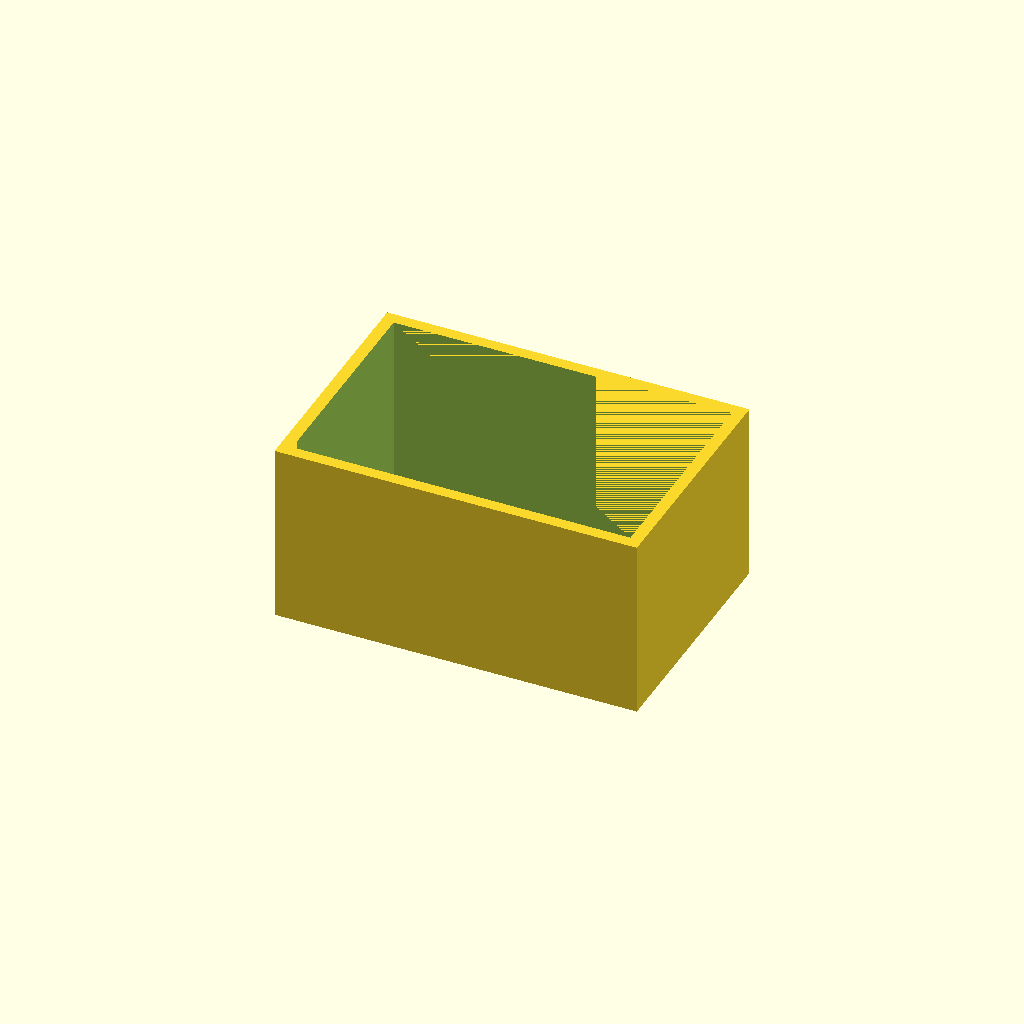
Cell 1: rendered with the file's own defaults.
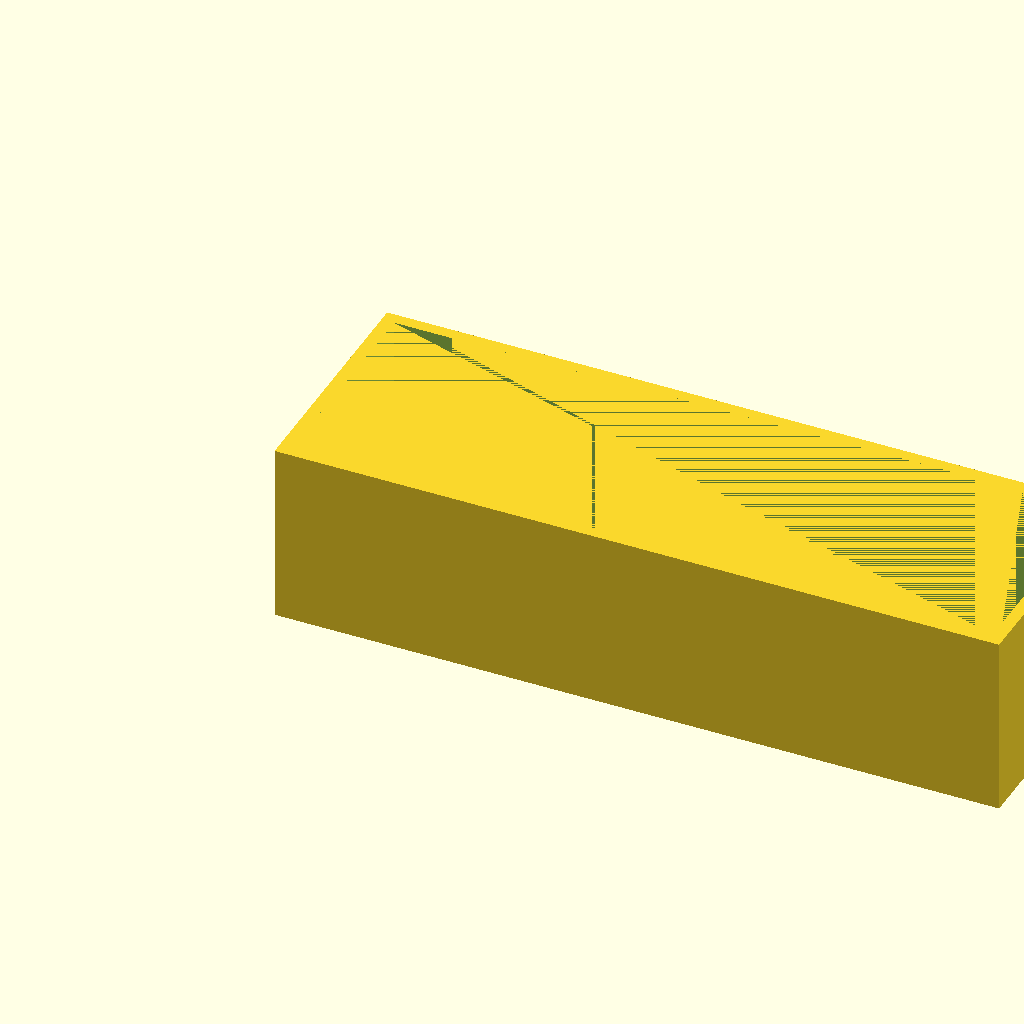
Cell 2: length = 120 (everything else at default).
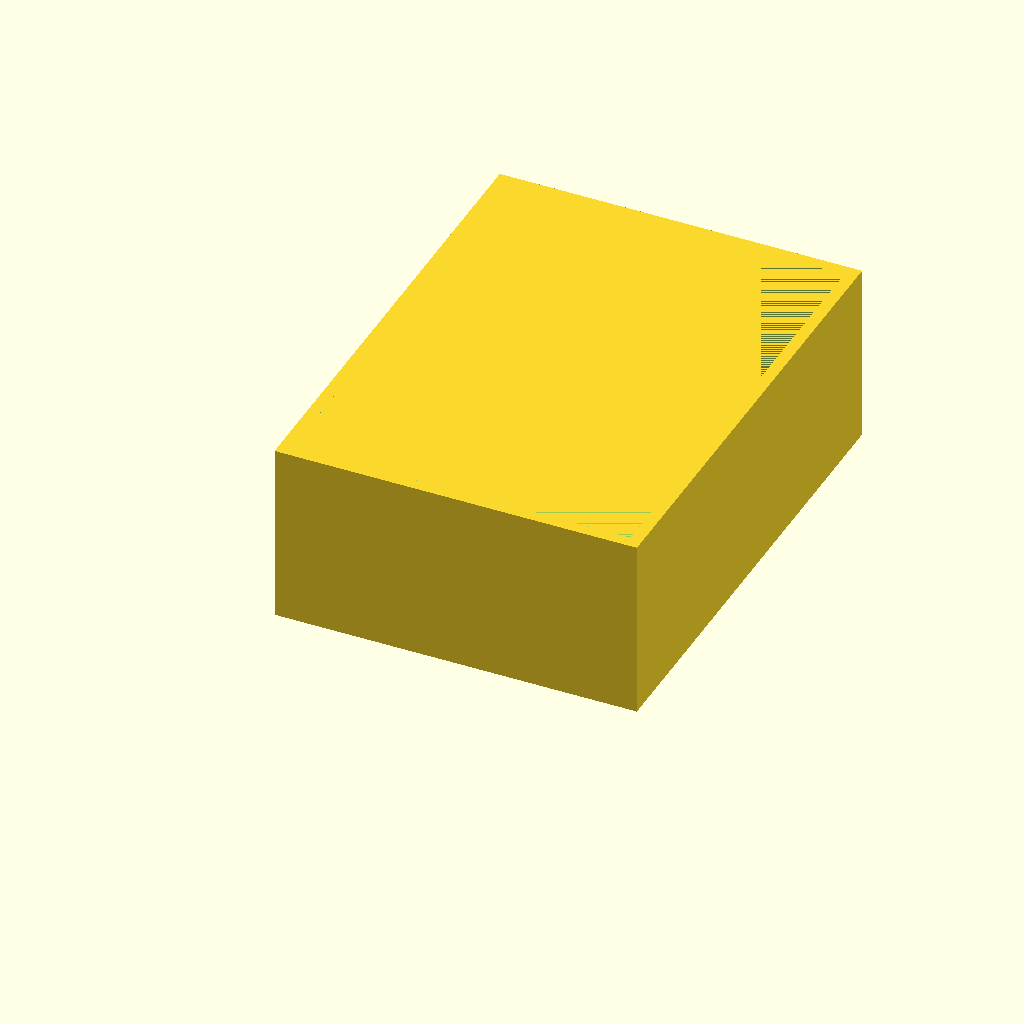
Cell 3: the same model with width = 80.
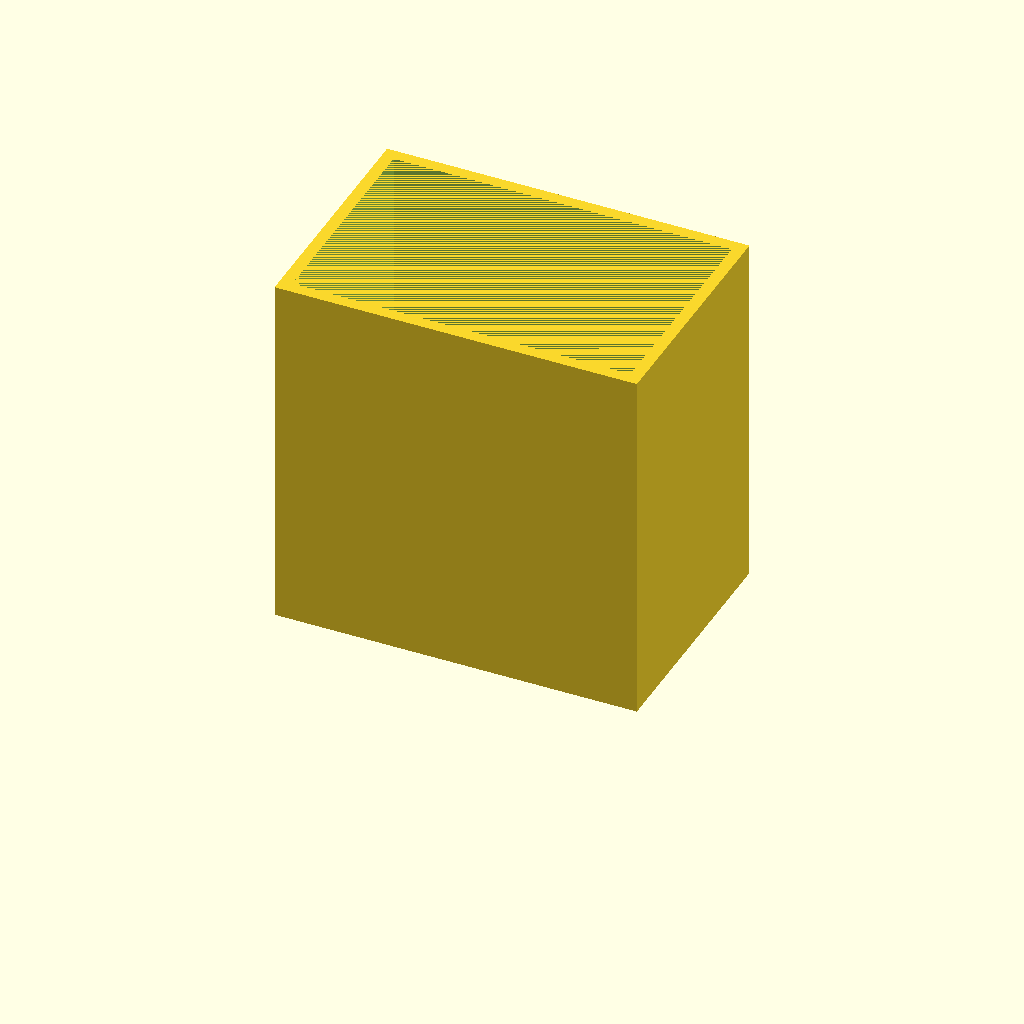
Cell 4: height = 60 (everything else at default).
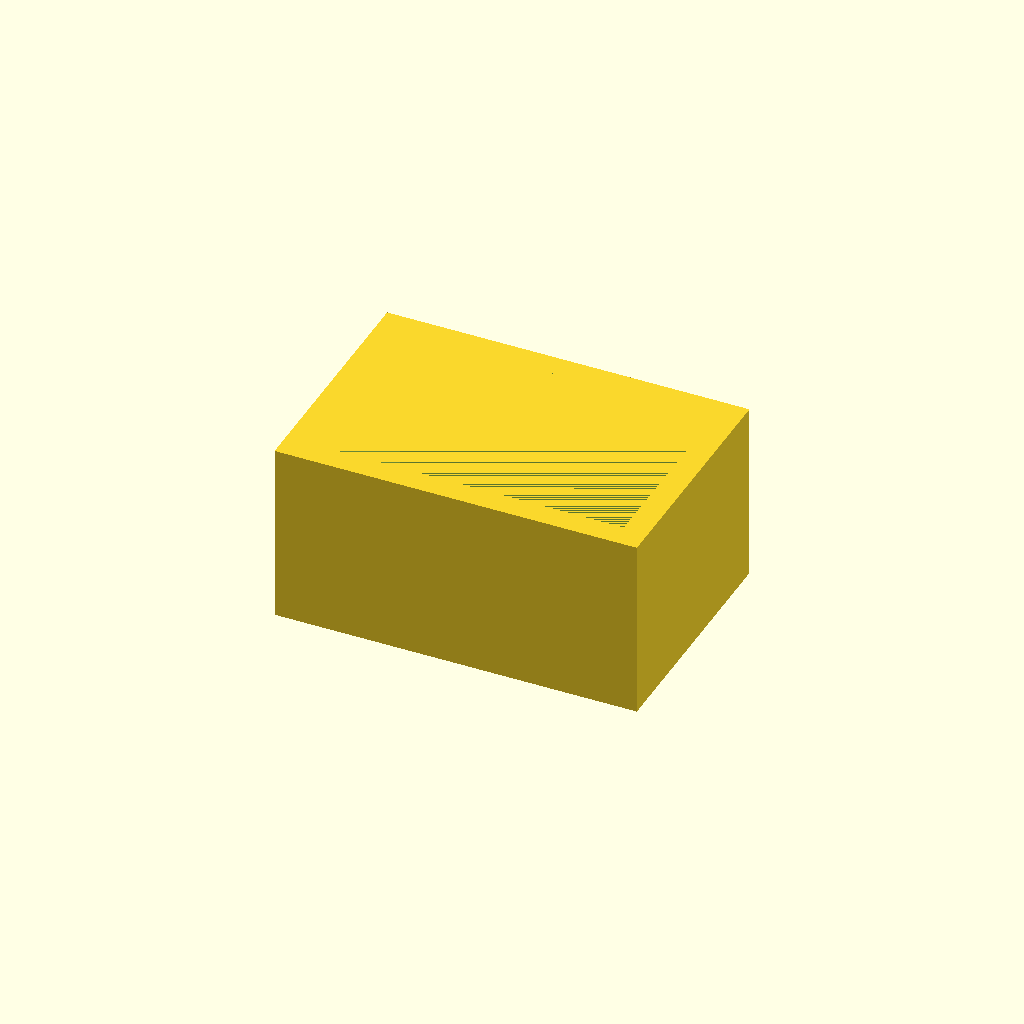
Cell 5: wall = 4 (everything else at default).
One fixed orthographic camera (rotation 55°, 0°, 25°; colour scheme Cornfield) for every cell.
OpenSCAD source file projects/mechanical-part/projects/parametric-design/design.scad:
// Parametric box
length = 60;
width = 40;
height = 30;
wall = 2;

difference() {
    cube([length, width, height]);
    translate([wall, wall, wall])
        cube([length - 2*wall, width - 2*wall, height - wall]);
}
Parameter table extracted from the source (name, type, default, range or options):
length: number, default 60
width: number, default 40
height: number, default 30
wall: number, default 2
